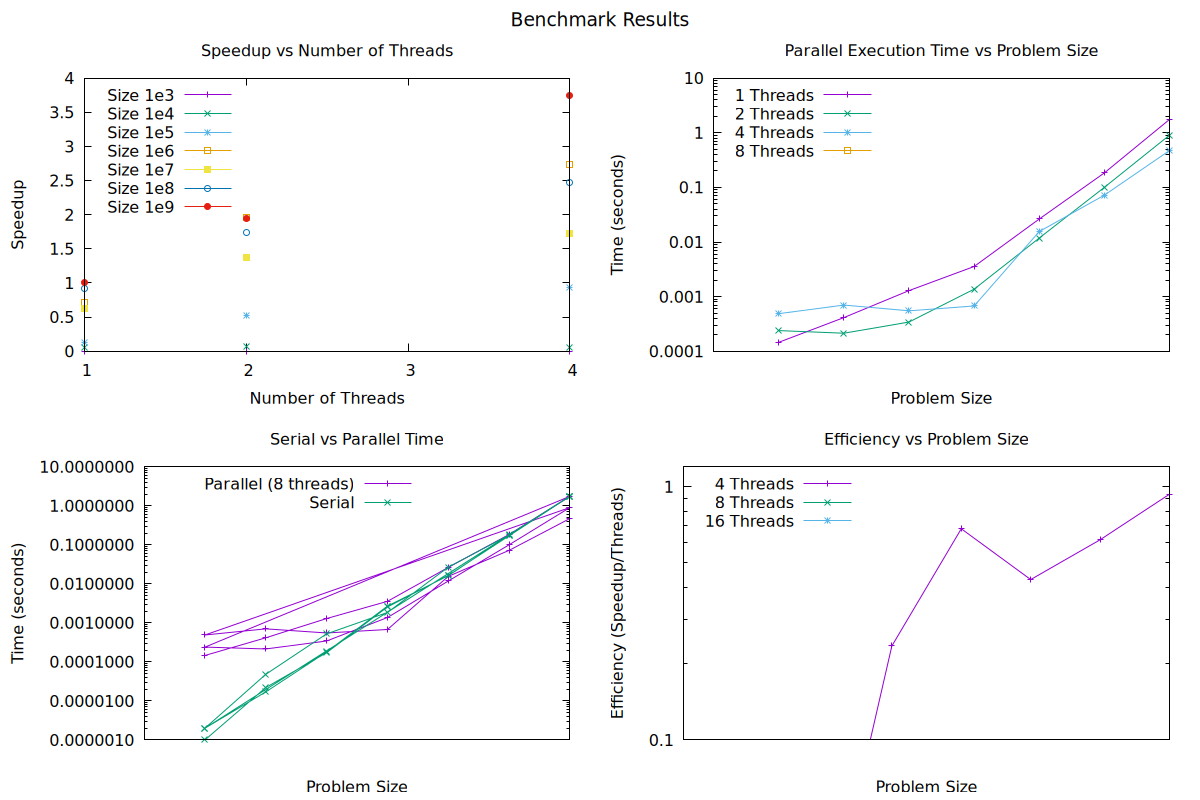

Source data for this figure (header and first rows):
threads, size, parallel_time, serial_time, speedup
1, 1000, 0.000213, 0.000001, 0
1, 10000, 0.000324, 0.000040, .12
1, 100000, 0.001482, 0.000378, .25
1, 1000000, 0.004460, 0.004090, .91
1, 10000000, 0.01842, 0.01656, .89
1, 100000000, 0.1787, 0.1746, .97
1, 1000000000, 1.778, 1.783, 1.00
2, 1000, 0.000176, 0.000001, 0
2, 10000, 0.000511, 0.000030, .05
2, 100000, 0.000523, 0.000375, .71
2, 1000000, 0.003496, 0.003137, .89
2, 10000000, 0.01973, 0.01715, .86
2, 100000000, 0.1021, 0.1793, 1.75
2, 1000000000, 0.9013, 1.756, 1.94
4, 1000, 0.000275, 0.000001, 0
4, 10000, 0.000580, 0.000033, .05
4, 100000, 0.000894, 0.000525, .58
4, 1000000, 0.001423, 0.004187, 2.94
4, 10000000, 0.01021, 0.01733, 1.69
4, 100000000, 0.05768, 0.178, 3.08
4, 1000000000, 0.4671, 1.747, 3.74
